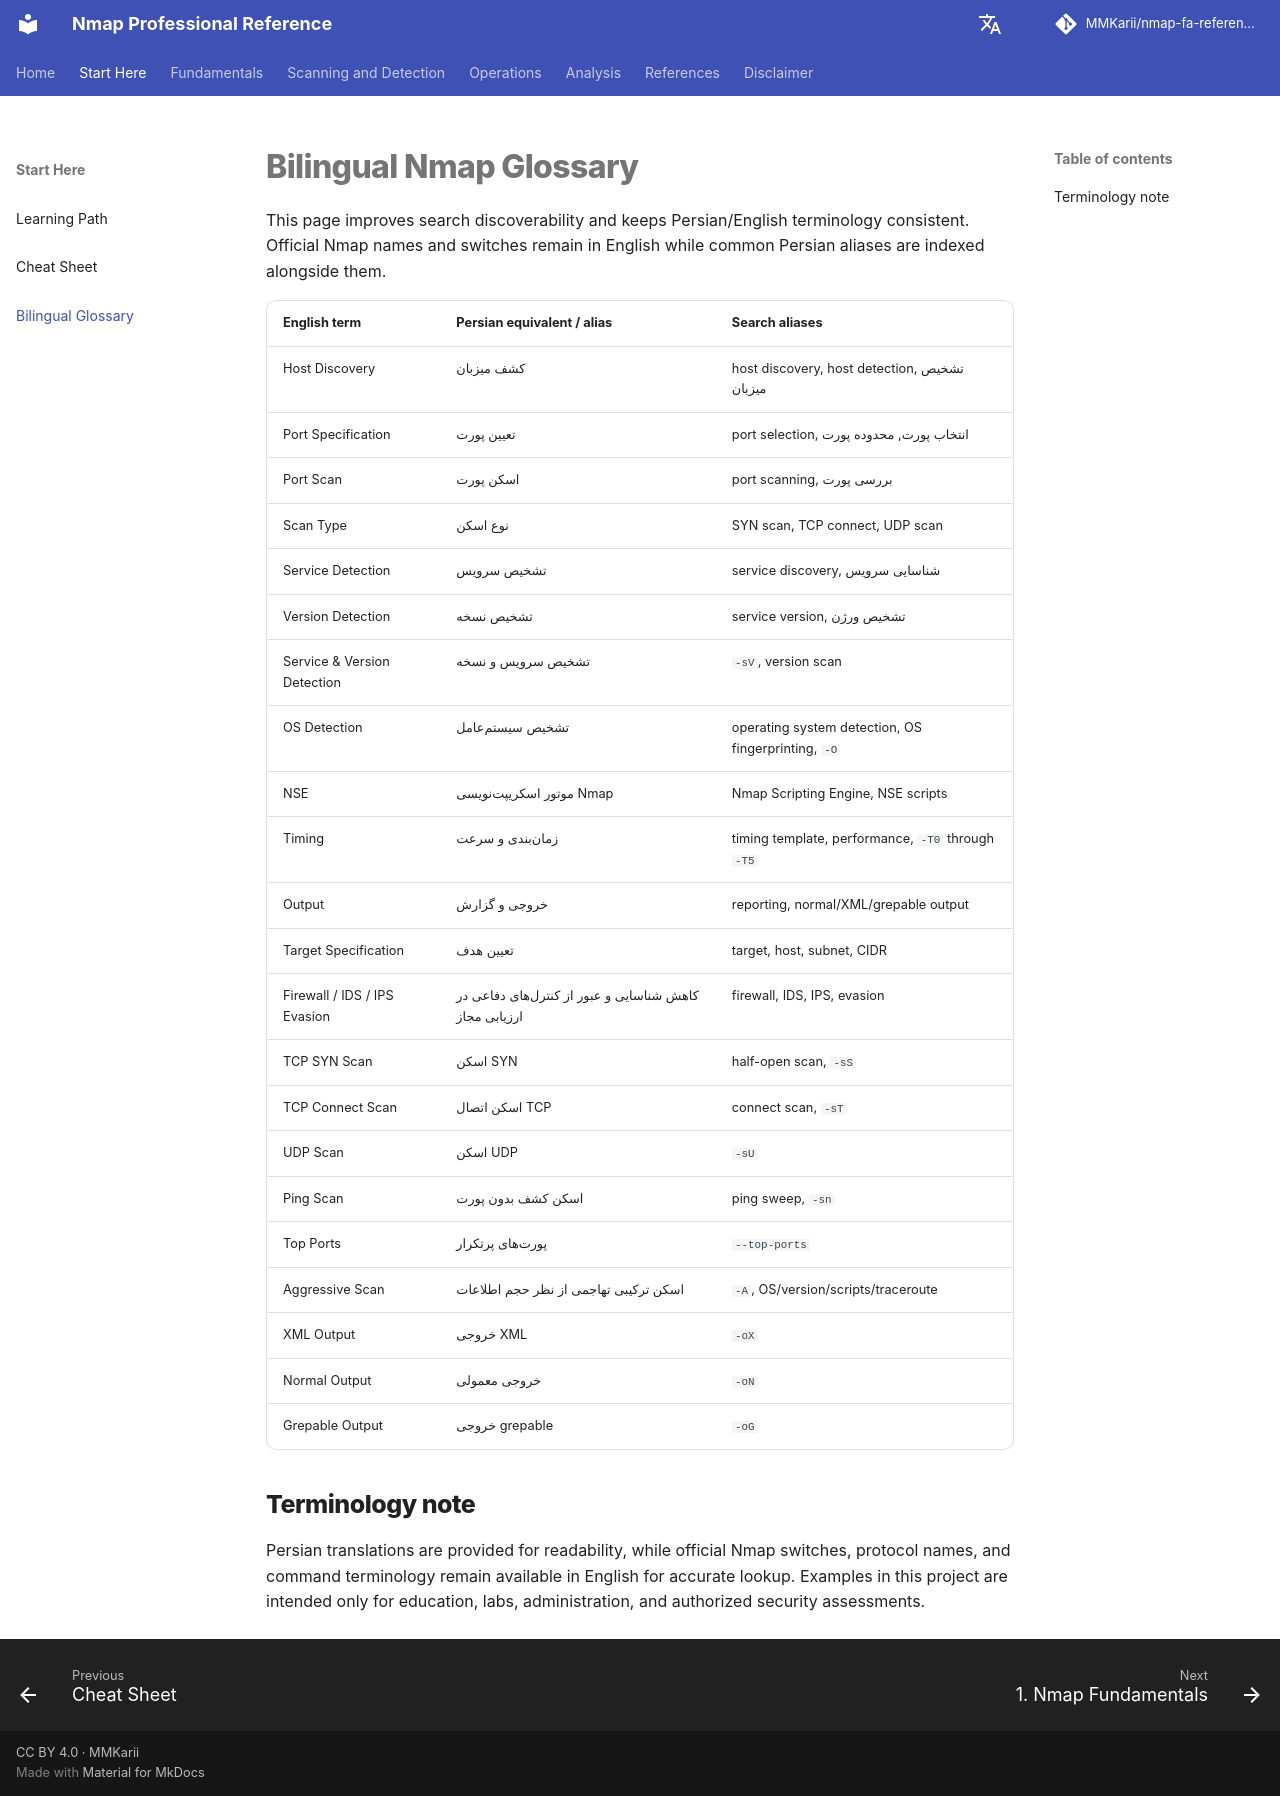

repository: MMKarii/nmap-fa-reference · page: en/glossary/index.html · generator: mkdocs

# Bilingual Nmap Glossary

This page improves search discoverability and keeps Persian/English terminology consistent. Official Nmap names and switches remain in English while common Persian aliases are indexed alongside them.

| English term | Persian equivalent / alias | Search aliases |
|---|---|---|
| Host Discovery | کشف میزبان | host discovery, host detection, تشخیص میزبان |
| Port Specification | تعیین پورت | port selection, انتخاب پورت, محدوده پورت |
| Port Scan | اسکن پورت | port scanning, بررسی پورت |
| Scan Type | نوع اسکن | SYN scan, TCP connect, UDP scan |
| Service Detection | تشخیص سرویس | service discovery, شناسایی سرویس |
| Version Detection | تشخیص نسخه | service version, تشخیص ورژن |
| Service & Version Detection | تشخیص سرویس و نسخه | `-sV`, version scan |
| OS Detection | تشخیص سیستمعامل | operating system detection, OS fingerprinting, `-O` |
| NSE | موتور اسکریپتنویسی Nmap | Nmap Scripting Engine, NSE scripts |
| Timing | زمانبندی و سرعت | timing template, performance, `-T0` through `-T5` |
| Output | خروجی و گزارش | reporting, normal/XML/grepable output |
| Target Specification | تعیین هدف | target, host, subnet, CIDR |
| Firewall / IDS / IPS Evasion | کاهش شناسایی و عبور از کنترلهای دفاعی در ارزیابی مجاز | firewall, IDS, IPS, evasion |
| TCP SYN Scan | اسکن SYN | half-open scan, `-sS` |
| TCP Connect Scan | اسکن اتصال TCP | connect scan, `-sT` |
| UDP Scan | اسکن UDP | `-sU` |
| Ping Scan | اسکن کشف بدون پورت | ping sweep, `-sn` |
| Top Ports | پورتهای پرتکرار | `--top-ports` |
| Aggressive Scan | اسکن ترکیبی تهاجمی از نظر حجم اطلاعات | `-A`, OS/version/scripts/traceroute |
| XML Output | خروجی XML | `-oX` |
| Normal Output | خروجی معمولی | `-oN` |
| Grepable Output | خروجی grepable | `-oG` |

## Terminology note

Persian translations are provided for readability, while official Nmap switches, protocol names, and command terminology remain available in English for accurate lookup. Examples in this project are intended only for education, labs, administration, and authorized security assessments.
